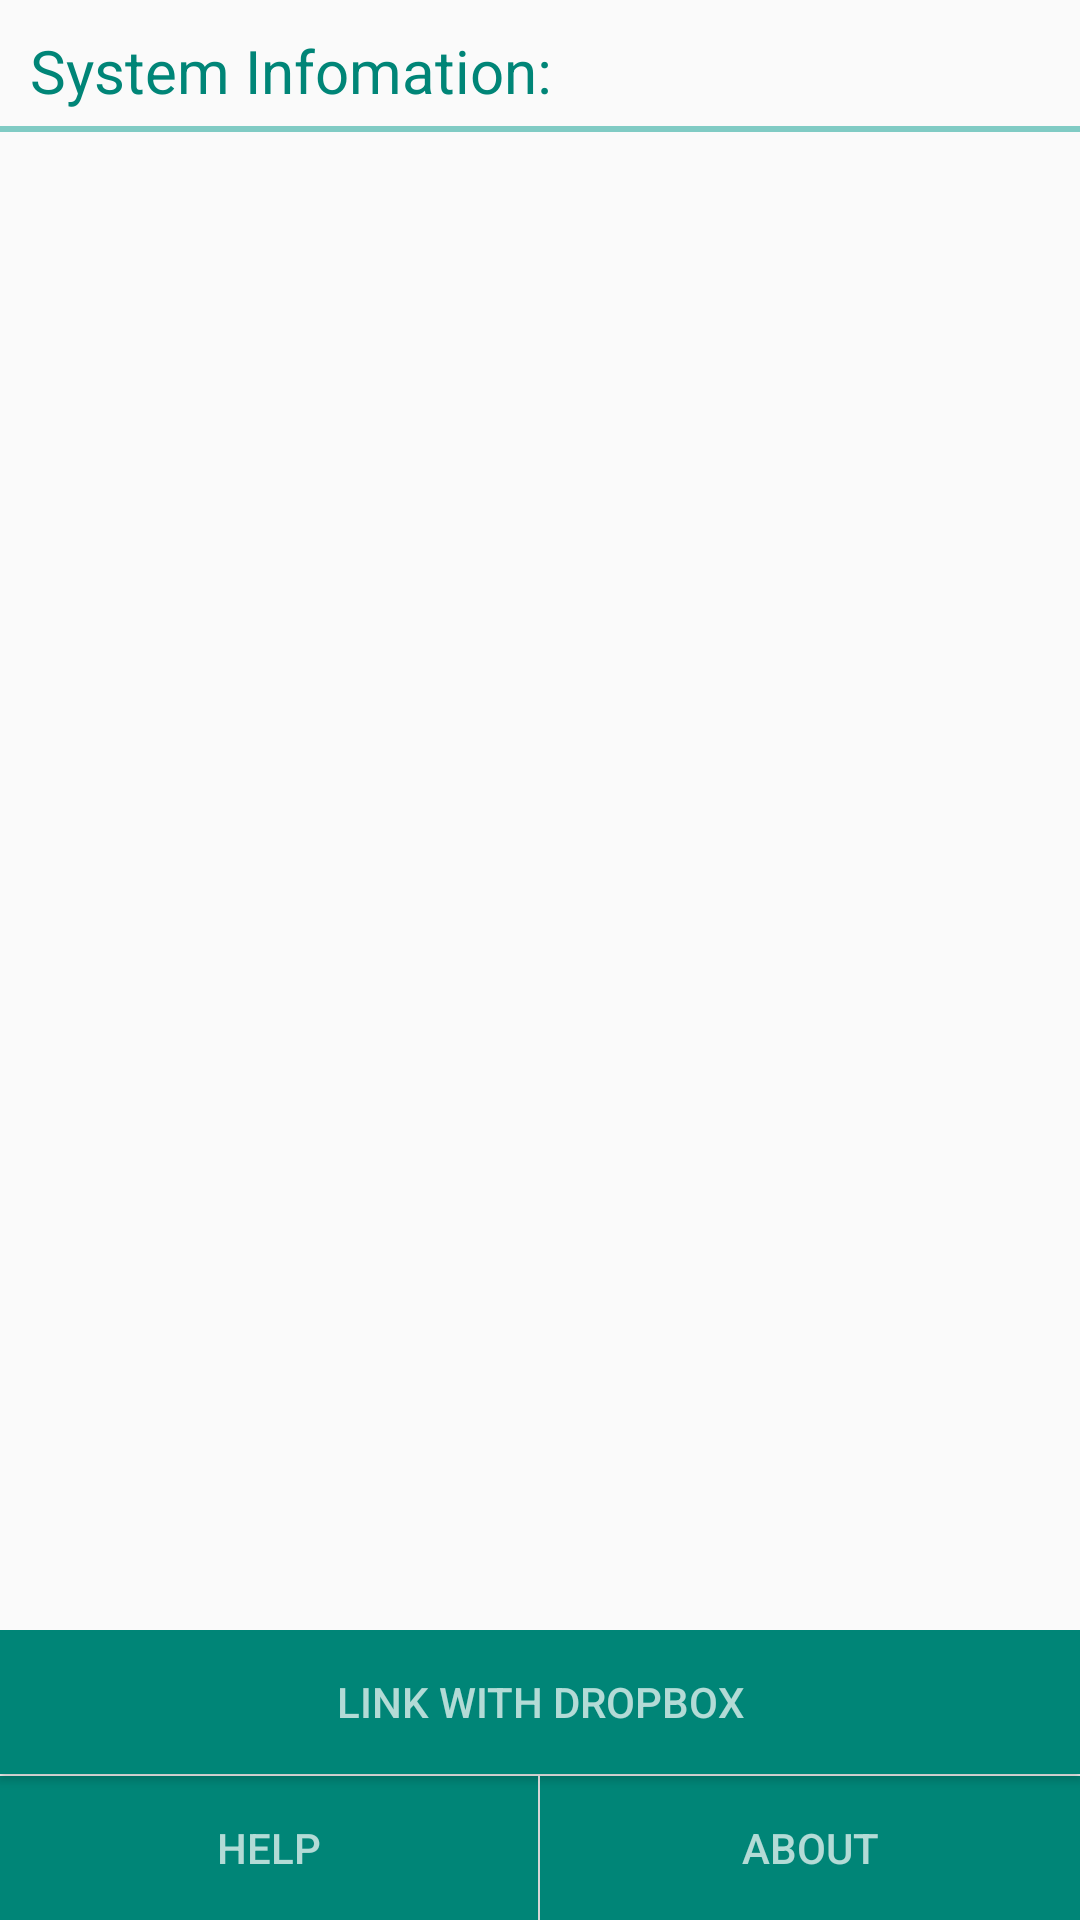

Here is an Android app screen rendered from its layout file. Give the layout XML and the strings, colors and styles it references.
<!-- AndroidManifest.xml: application theme AppTheme -->
<!-- res/layout/overview_tab.xml -->
<?xml version="1.0" encoding="utf-8"?>
<LinearLayout xmlns:android="http://schemas.android.com/apk/res/android"
    android:orientation="vertical"
    android:layout_width="match_parent"
    android:layout_height="match_parent">

    <LinearLayout
        android:orientation="vertical"
        android:layout_width="match_parent"
        android:layout_height="match_parent"
        android:layout_weight="0.4">

        <Space
            android:layout_width="match_parent"
            android:layout_height="5dp" />

        
        <TextView
            android:layout_width="match_parent"
            android:layout_height="wrap_content"
            android:paddingTop="5dp"
            android:paddingBottom="5dp"
            android:text="@string/system_information"
            android:textSize="20dp"
            android:layout_marginLeft="10dp"
            android:textColor="@color/accent_material_light"/>

        <View
            android:layout_width="match_parent"
            android:layout_height="2dp"
            android:background="@color/accent_material_dark" />


        <ListView
            android:layout_width="match_parent"
            android:layout_height="wrap_content"
            android:id="@+id/sysInfoListView"></ListView>

    </LinearLayout>

    <LinearLayout
        android:orientation="vertical"
        android:layout_width="match_parent"
        android:layout_height="wrap_content">
        <Button
            android:layout_width="match_parent"
            android:layout_height="wrap_content"
            android:id="@+id/btLinkToDropbox"
            android:text="@string/link_with_dropbox"
            android:background="@color/accent_material_light"
            android:textColor="@color/secondary_text_default_material_dark"/>
        <Space
            android:layout_width="match_parent"
            android:layout_height="0.5dp" />
        <LinearLayout
            android:layout_width="match_parent"
            android:layout_height="match_parent"
            android:orientation="horizontal">
            <Button
                android:layout_width="match_parent"
                android:layout_height="wrap_content"
                android:layout_marginRight="0.5dp"
                android:id="@+id/bt_help"
                android:layout_weight="1"
                android:text="@string/action_help"
                android:background="@color/accent_material_light"
                android:textColor="@color/secondary_text_default_material_dark"/>
            <Button
                android:layout_width="match_parent"
                android:layout_height="wrap_content"
                android:id="@+id/bt_about"
                android:layout_weight="1"
                android:text="@string/action_about"
                android:background="@color/accent_material_light"
                android:textColor="@color/secondary_text_default_material_dark"/>
            </LinearLayout>
    </LinearLayout>

</LinearLayout>
<!-- resources referenced by this layout -->
<resources>
  <string name="action_about">About</string>
  <string name="action_help">Help</string>
  <string name="link_with_dropbox">Link with Dropbox</string>
  <string name="system_information">System Infomation:</string>
  <style name="AppTheme" parent="Theme.AppCompat.Light.DarkActionBar">
          
      </style>
</resources>
